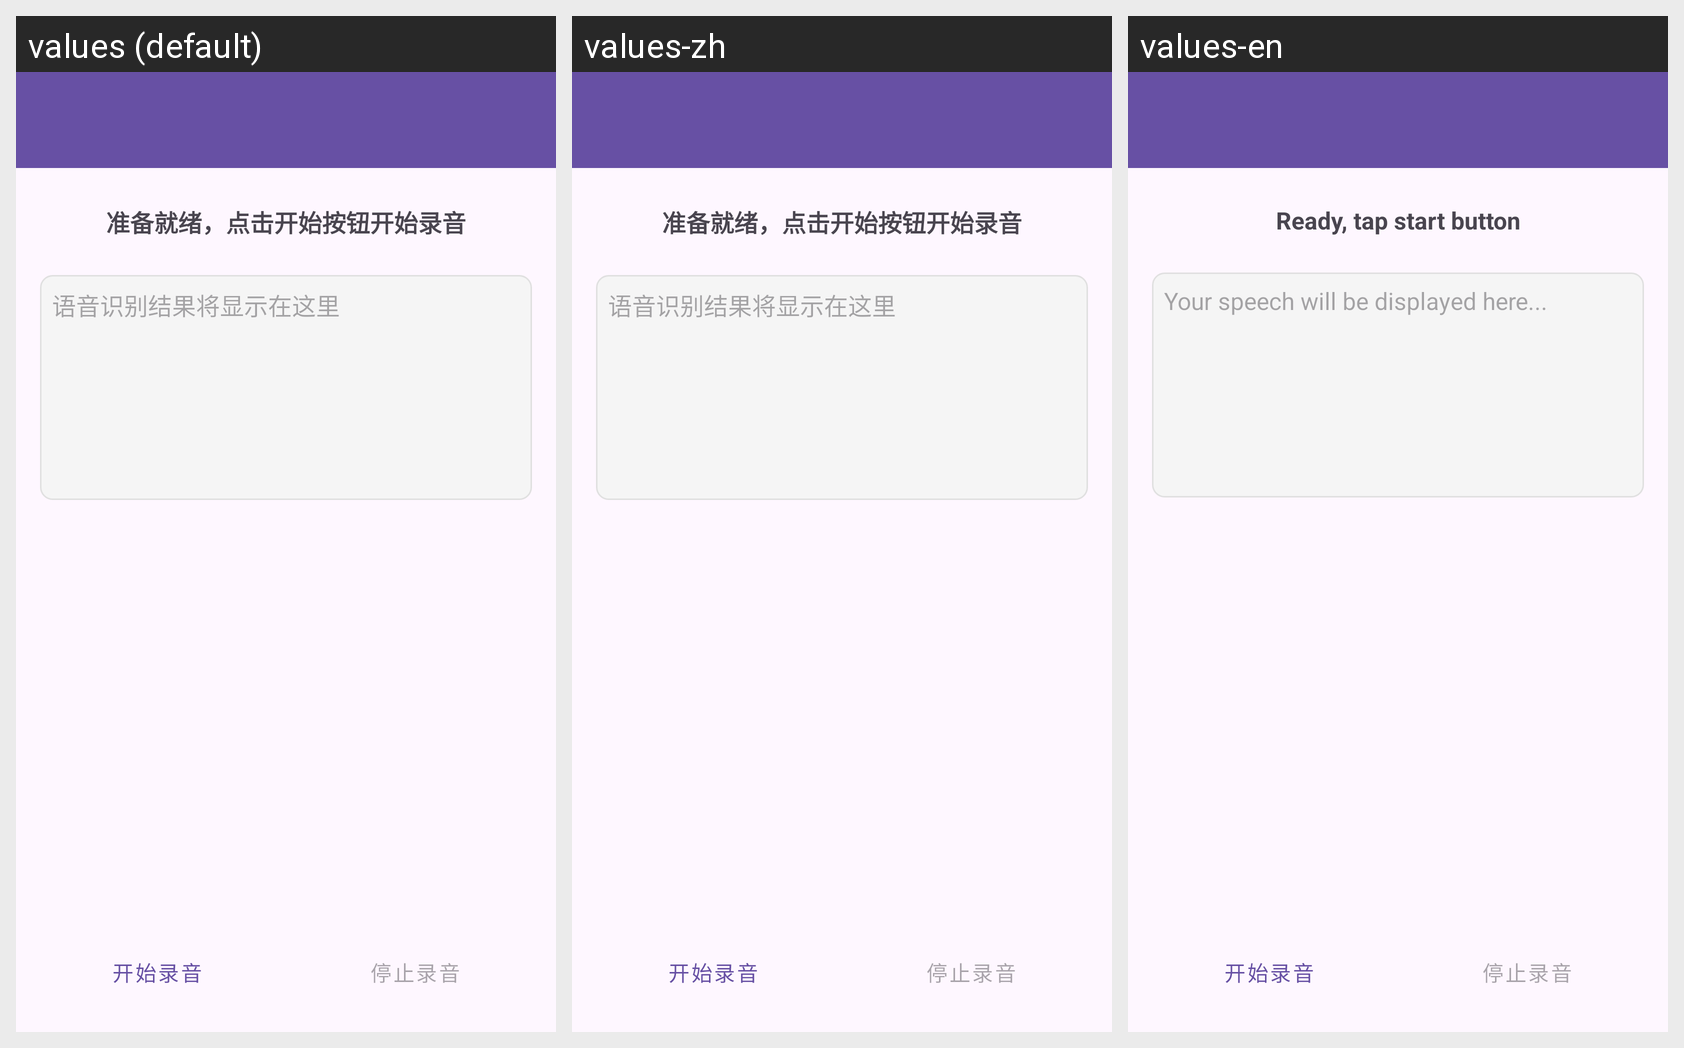

Here is an Android app screen in its default locale and in the app's own translations. Write out the translated-string differences for the strings that appear on this screen.
Android screen res/layout/activity_voice_recognition.xml rendered under 3 locales, left to right: values (default), values-zh, values-en. Device: Nexus 5 (rendered at 1080×1920; each locale shown at half size, 540×960, under a caption strip naming it); theme Theme.Lumina.
Strings drawn on this screen, with the default value and each locale's value (text and hints the layout hard-codes, and strings that could not be matched under every locale, appear in the picture but are not listed):

voice_ready
  values: 准备就绪，点击开始按钮开始录音
  values-zh: 准备就绪，点击开始按钮开始录音  [not translated; the default value is used]
  values-en: Ready, tap start button

voice_result_hint
  values: 语音识别结果将显示在这里
  values-zh: 语音识别结果将显示在这里  [not translated; the default value is used]
  values-en: Your speech will be displayed here...

voice_start
  values: 开始录音
  values-zh: 开始录音  [not translated; the default value is used]
  values-en: 开始录音  [not translated; the default value is used]

voice_stop
  values: 停止录音
  values-zh: 停止录音  [not translated; the default value is used]
  values-en: 停止录音  [not translated; the default value is used]
